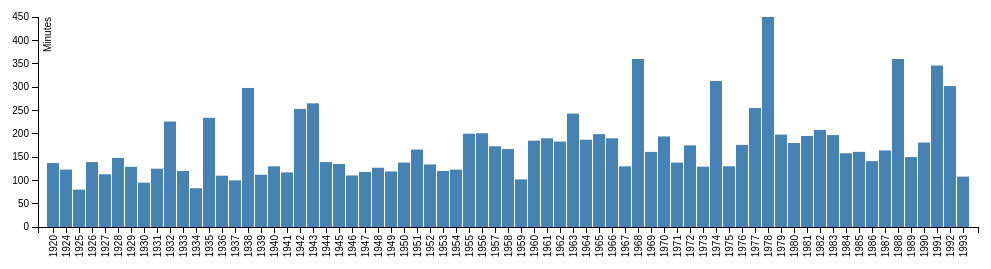
D3 v3 page, settled after 360 driven frames (6 s of simulated time); the page loaded 1 data file(s).



var margin = {top: 20, right: 20, bottom: 70, left: 40},
    width = 1000 - margin.left - margin.right,
    height = 300 - margin.top - margin.bottom;

// Parse the date / time
var	parseDate = d3.time.format("%Y").parse;

var x = d3.scale.ordinal().rangeRoundBands([0, width], .05);

var y = d3.scale.linear().range([height, 0]);

var xAxis = d3.svg.axis()
    .scale(x)
    .orient("bottom")
    .tickFormat(d3.time.format("%Y"));

var yAxis = d3.svg.axis()
    .scale(y)
    .orient("left")
    .ticks(10);

var svg = d3.select("body").append("svg")
    .attr("width", width + margin.left + margin.right)
    .attr("height", height + margin.top + margin.bottom)
  .append("g")
    .attr("transform", 
          "translate(" + margin.left + "," + margin.top + ")");

d3.csv("data/films.csv", function(error, data) {

    data.forEach(function(d) {
        d.Year = parseDate(d.Year);
        d.Length = +d.Length;
    });
	
  x.domain(data.map(function(d) { return d.Year; }));
  y.domain([0, d3.max(data, function(d) { return d.Length; })]);

  svg.append("g")
      .attr("class", "x axis")
      .attr("transform", "translate(0," + height + ")")
      .call(xAxis)
    .selectAll("text")
      .style("text-anchor", "end")
      .attr("dx", "-.8em")
      .attr("dy", "-.55em")
      .attr("transform", "rotate(-90)" );

  svg.append("g")
      .attr("class", "y axis")
      .call(yAxis)
    .append("text")
      .attr("transform", "rotate(-90)")
      .attr("y", 6)
      .attr("dy", ".71em")
      .style("text-anchor", "end")
      .text("Minutes");

  svg.selectAll("bar")
      .data(data)
    .enter().append("rect")
      .style("fill", "steelblue")
      .attr("x", function(d) { return x(d.Year); })
      .attr("width", x.rangeBand())
      .attr("y", function(d) { return y(d.Length); })
      .attr("height", function(d) { return height - y(d.Length); });

});



### data: data/films.csv
Year, Length, Title, Subject, Actor, Actress, Director, Popularity, Awards, *Image
1920, 137, Spiders, Drama, De Vogy, Carl, , Lang, Fritz, 29, No, NicholasCage.gif
1924, 110, Siegfried, The Nibelungenlied, Drama, , Missing, Lang, Fritz, 18, No, NicholasCage.gif
1924, 123, Gosta Berling's Saga, Drama, Hanson, Lars, , Stiller, Mauritz, 63, No, NicholasCage.gif
1925, 80, Joyless St, Drama, Garbo, Greta, , Pabst, G. W., 53, No, NicholasCage.gif
1926, 66, Lodger (Story of the London Fog), Mystery, , Missing, Hitchcock, Alfred, 38, No, NicholasCage.gif
1926, 126, Don Juan, Action, Barrymore, John, Astor, Mary, Crosland, Alan, 55, No, NicholasCage.gif
1926, 139, Metropolis, Science Fiction, Abel, Alfred, , Lang, Fritz, 49, No, NicholasCage.gif
1927, 60, Easy Virtue, Mystery, Hitchcock, Alfred, , Missing, 45, No, NicholasCage.gif
1927, 78, My Best Girl, Drama, Rogers, Charles, Pickford, Mary, Taylor, Sam, 31, No, NicholasCage.gif
1927, 113, Flesh & the Devil, The, Drama, Garbo, Greta, , Brown, Clarence, 23, No, NicholasCage.gif
1928, 90, Woman of Affairs, Drama, Gilbert, John, Garbo, Greta, Brown, Clarence, 83, No, NicholasCage.gif
1928, 130, Spies, Drama, Klein-Rogge, Rudolf, , Lang, Fritz, 49, No, NicholasCage.gif
1928, 139, Wings, War, Rogers, Buddy, Bow, Clara, Wellman, William, 44, Yes, NicholasCage.gif
1928, 148, Tempest, Drama, Barrymore, John, Horn, Camilla, Taylor, Sam, 33, No, NicholasCage.gif
1929, 68, Racketeer, Drama, Armstrong, Robert, Lombard, Carole, Higgin, Howard, 2, No, NicholasCage.gif
1929, 84, Blackmail, Mystery, Longden, John, Algood, Sara, Hitchcock, Alfred, 2, No, NicholasCage.gif
1929, 119, Wild Orchids, Drama, Garbo, Greta, Asther, Nils, Franklin, Sidney, 80, No, NicholasCage.gif
1929, 129, Manxman, The, Drama, Brisson, Carl, , Hitchcock, Alfred, 65, No, NicholasCage.gif
1930, 92, Anna Christie, Drama, Bickford, Charles, Garbo, Greta, Brown, Clarence, 0, No, NicholasCage.gif
1930, 95, Murder, Mystery, Marshall, Herbert, , Hitchcock, Alfred, 50, No, NicholasCage.gif
1931, 68, Ambassador Bill, Comedy, Rogers, Will, Churchill, Marguerite, Taylor, Sam, 66, No, NicholasCage.gif
1931, 84, Susan Lennox, Her Fall & Rise, Drama, Hale, Alan, Garbo, Greta, Leonard, Robert Z., 64, No, NicholasCage.gif
1931, 87, A Nous la Liberte, Drama, Marchand, Henri, , Clair, Rene, 60, No, NicholasCage.gif
1931, 95, Arrowsmith, Drama, Colman, Ronald, Hayes, Helen, Ford, John, 84, No, NicholasCage.gif
1931, 110, Big Trail, The, Westerns, Wayne, John, Churchill, Marguerite, Walsh, Raoul, 22, No, NicholasCage.gif
1931, 125, Cimarron, Westerns, Dix, Richard, Taylor, Estelle, Ruggles, Wesley, 44, Yes, NicholasCage.gif
1932, 65, Freaks, Horror, Ford, Wallace, Hyams, Leila, Browning, Tod, 61, No, NicholasCage.gif
1932, 66, Number Seventeen, Mystery, , Missing, Hitchcock, Alfred, 0, No, NicholasCage.gif
1932, 71, As You Desire Me, Drama, Douglas, Melvyn, Garbo, Greta, , 85, No, NicholasCage.gif
1932, 90, Mata Hari, Drama, Garbo, Greta, , Fitzmaurice, George, 28, No, NicholasCage.gif
1932, 92, Rich & Strange, Drama, Kendall, Henry, Barry, Joan, Hitchcock, Alfred, 57, No, NicholasCage.gif
1932, 112, Grand Hotel, Drama, Barrymore, John, Garbo, Greta, Goulding, Edmund, 81, Yes, NicholasCage.gif
1932, 210, Hurricane Express, The, Action, Wayne, John, , Missing, 68, No, NicholasCage.gif
1932, 226, Shadow of the Eagle, The, Action, Wayne, John, , Missing, 19, No, NicholasCage.gif
1933, 72, Baby Face, Drama, Stanwyck, Barbara, , Green, Alfred E., 56, No, NicholasCage.gif
1933, 120, Testament of Dr. Mabuse, The, Drama, Klein-Rogge, Rudolf, , Lang, Fritz, 4, No, NicholasCage.gif
1934, 54, Hell Town, Westerns, Wayne, John, , Missing, 23, No, NicholasCage.gif
1934, 54, Lucky Texan, Westerns, Wayne, John, , Missing, 48, No, NicholasCage.gif
1934, 80, Judge Priest, Drama, Rogers, Will, Hudson, Rochelle, Ford, John, 9, No, NicholasCage.gif
1934, 83, Painted Veil, Drama, Garbo, Greta, , Boleslawski, Richard, 59, No, NicholasCage.gif
1935, 52, Desert Trail, Westerns, Wayne, John, Kornman, Mary, , 52, No, NicholasCage.gif
1935, 60, Mysterious Mr. Wong, Mystery, Lugosi, Bela, , Nigh, William, 71, No, NicholasCage.gif
1935, 64, One Frightened Night, Horror, Ford, Wallace, Carlisle, Mary, Cabanne, Christy, 33, No, NicholasCage.gif
1935, 75, Count of Old Town, The, Comedy, Adolphson, Edvin, Bergman, Ingrid, Adolphson, Edvin, 72, No, NicholasCage.gif
1935, 88, Thirty-Nine Steps, The, Science Fiction, Donat, Robert, , Hitchcock, Alfred, 8, No, NicholasCage.gif
1935, 90, Swedenhielms, Drama, Westergren, Hakan, Bergman, Ingrid, Molander, Gustaf, 88, No, NicholasCage.gif
1935, 96, Anna Karenina, Drama, March, Fredric, Garbo, Greta, Brown, Clarence, 35, Yes, NicholasCage.gif
1935, 234, Adventures of Rex & Rinty, The, Westerns, Rex the Wonder Horse, Taylor, Norma, Beebe, Ford, 87, No, NicholasCage.gif
1936, 57, Marijuana, Drama, , Missing, , 13, No, NicholasCage.gif
1936, 70, Doughnuts & Society, Comedy, Nugent, Eddie, Fazenda, Louise, Collins, Lewis, 28, No, NicholasCage.gif
1936, 77, Sabotage, Mystery, , Missing, Hitchcock, Alfred, 43, No, NicholasCage.gif
1936, 84, Secret Agent, Mystery, Lorre, Peter, Carroll, Madeleine, Hitchcock, Alfred, 50, No, NicholasCage.gif
1936, 87, Modern Times, Comedy, Chaplin, Charles, , Chaplin, Charles, 4, No, NicholasCage.gif
1936, 89, Libeled Lady, Comedy, Harlow, Jean, Loy, Myrna, Conway, Jack, 86, No, NicholasCage.gif
1936, 110, Camille, Drama, Taylor, Robert, Garbo, Greta, Cukor, George, 74, No, NicholasCage.gif
1937, 59, Swing It Sailor!, Comedy, Ford, Wallace, Jewell, Isabel, , 6, No, NicholasCage.gif
1937, 60, Mystery of the Hooded Horsemen, Westerns, Ritter, Tex, , Taylor, Ray, 52, No, NicholasCage.gif
1937, 60, Tex Rides with the Boy Scouts, Westerns, Ritter, Tex, , Taylor, Ray, 17, No, NicholasCage.gif
1937, 60, Throwback, The, Westerns, Jones, Buck, , Taylor, Ray, 53, No, NicholasCage.gif
1937, 61, Swing It, Sailor!, Comedy, Ford, Wallace, , Cannon, Raymond, 83, No, NicholasCage.gif
... 1,589 more rows